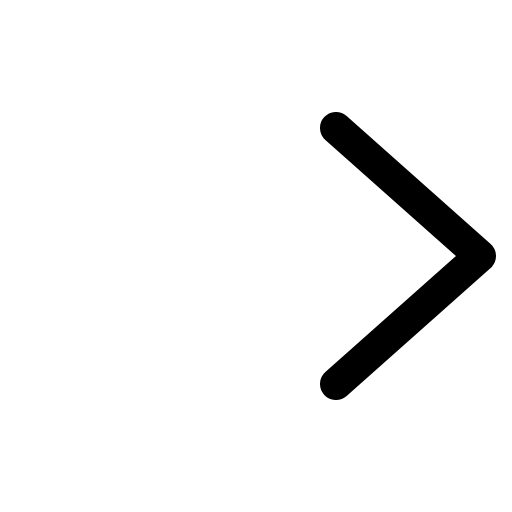
t = 0.00 s
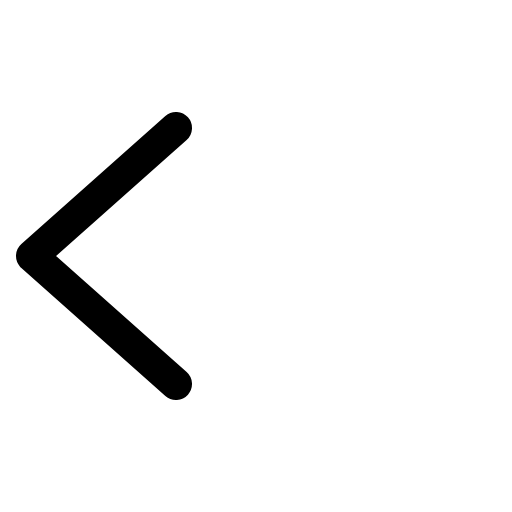
t = 0.30 s
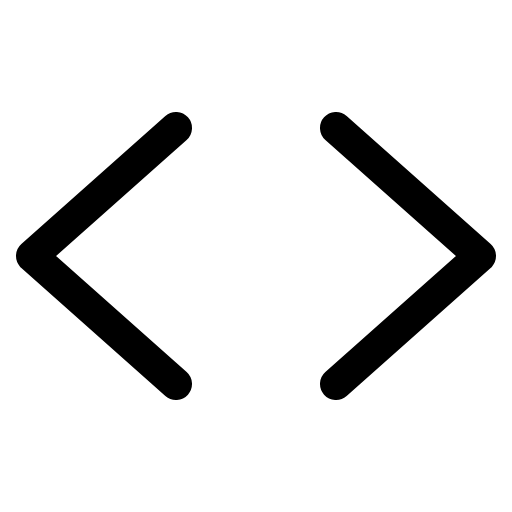
t = 0.68 s
t = 1.05 s: frame unchanged from t = 0.68 s, image omitted
t = 1.43 s: frame unchanged from t = 0.68 s, image omitted

The animated SVG that drew these frames (rendered in a browser with its animation timeline set to each time). Animation: 1 CSS @keyframes rule; one cycle of 1.80 s, repeats indefinitely.

<svg xmlns="http://www.w3.org/2000/svg" viewBox="0 0 256 256">
  <style>
    .draw-line {
      stroke-dasharray: 2000;
      stroke-dashoffset: 0;
    }
    svg:hover .draw-line {
      animation: phosphor-draw-in 1.5s ease-in-out infinite;
    }
    @keyframes phosphor-draw-in {
      0%   { stroke-dashoffset: 2000; }
      100% { stroke-dashoffset: 0; }
    }
  </style><rect width="256" height="256" fill="none"/><polyline points="88 64 16 128 88 192" fill="none" stroke="currentColor" stroke-linecap="round" stroke-linejoin="round" stroke-width="16" class="draw-line" pathLength="1" style="animation-delay: 0s"/><polyline points="168 64 240 128 168 192" fill="none" stroke="currentColor" stroke-linecap="round" stroke-linejoin="round" stroke-width="16" class="draw-line" pathLength="1" style="animation-delay: 0.3s"/></svg>
